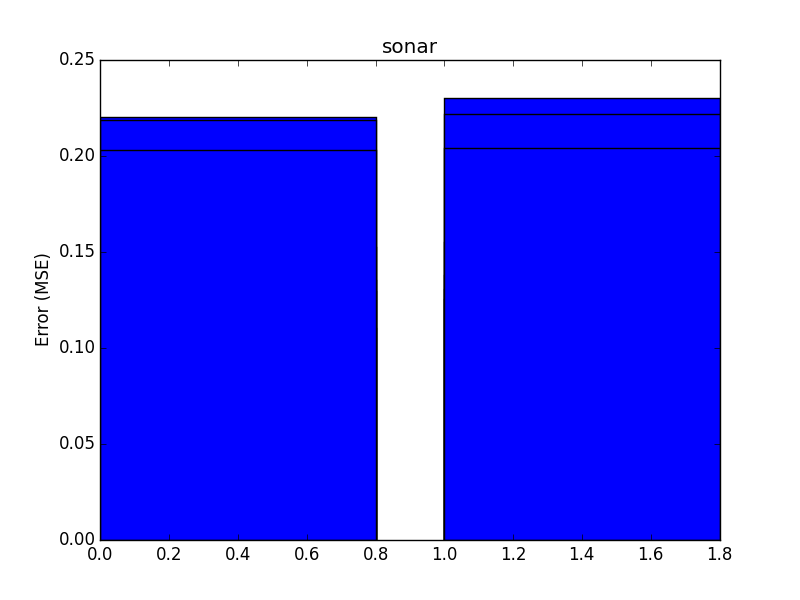

Data behind this chart, as committed beside it:
, avg_test_err, avg_train_err, conv_test_err, conv_train_err, std_test_err, std_train_err
0, 0.2042, 0.203, 0.8, 0.9, 0.005073, 0.004112
